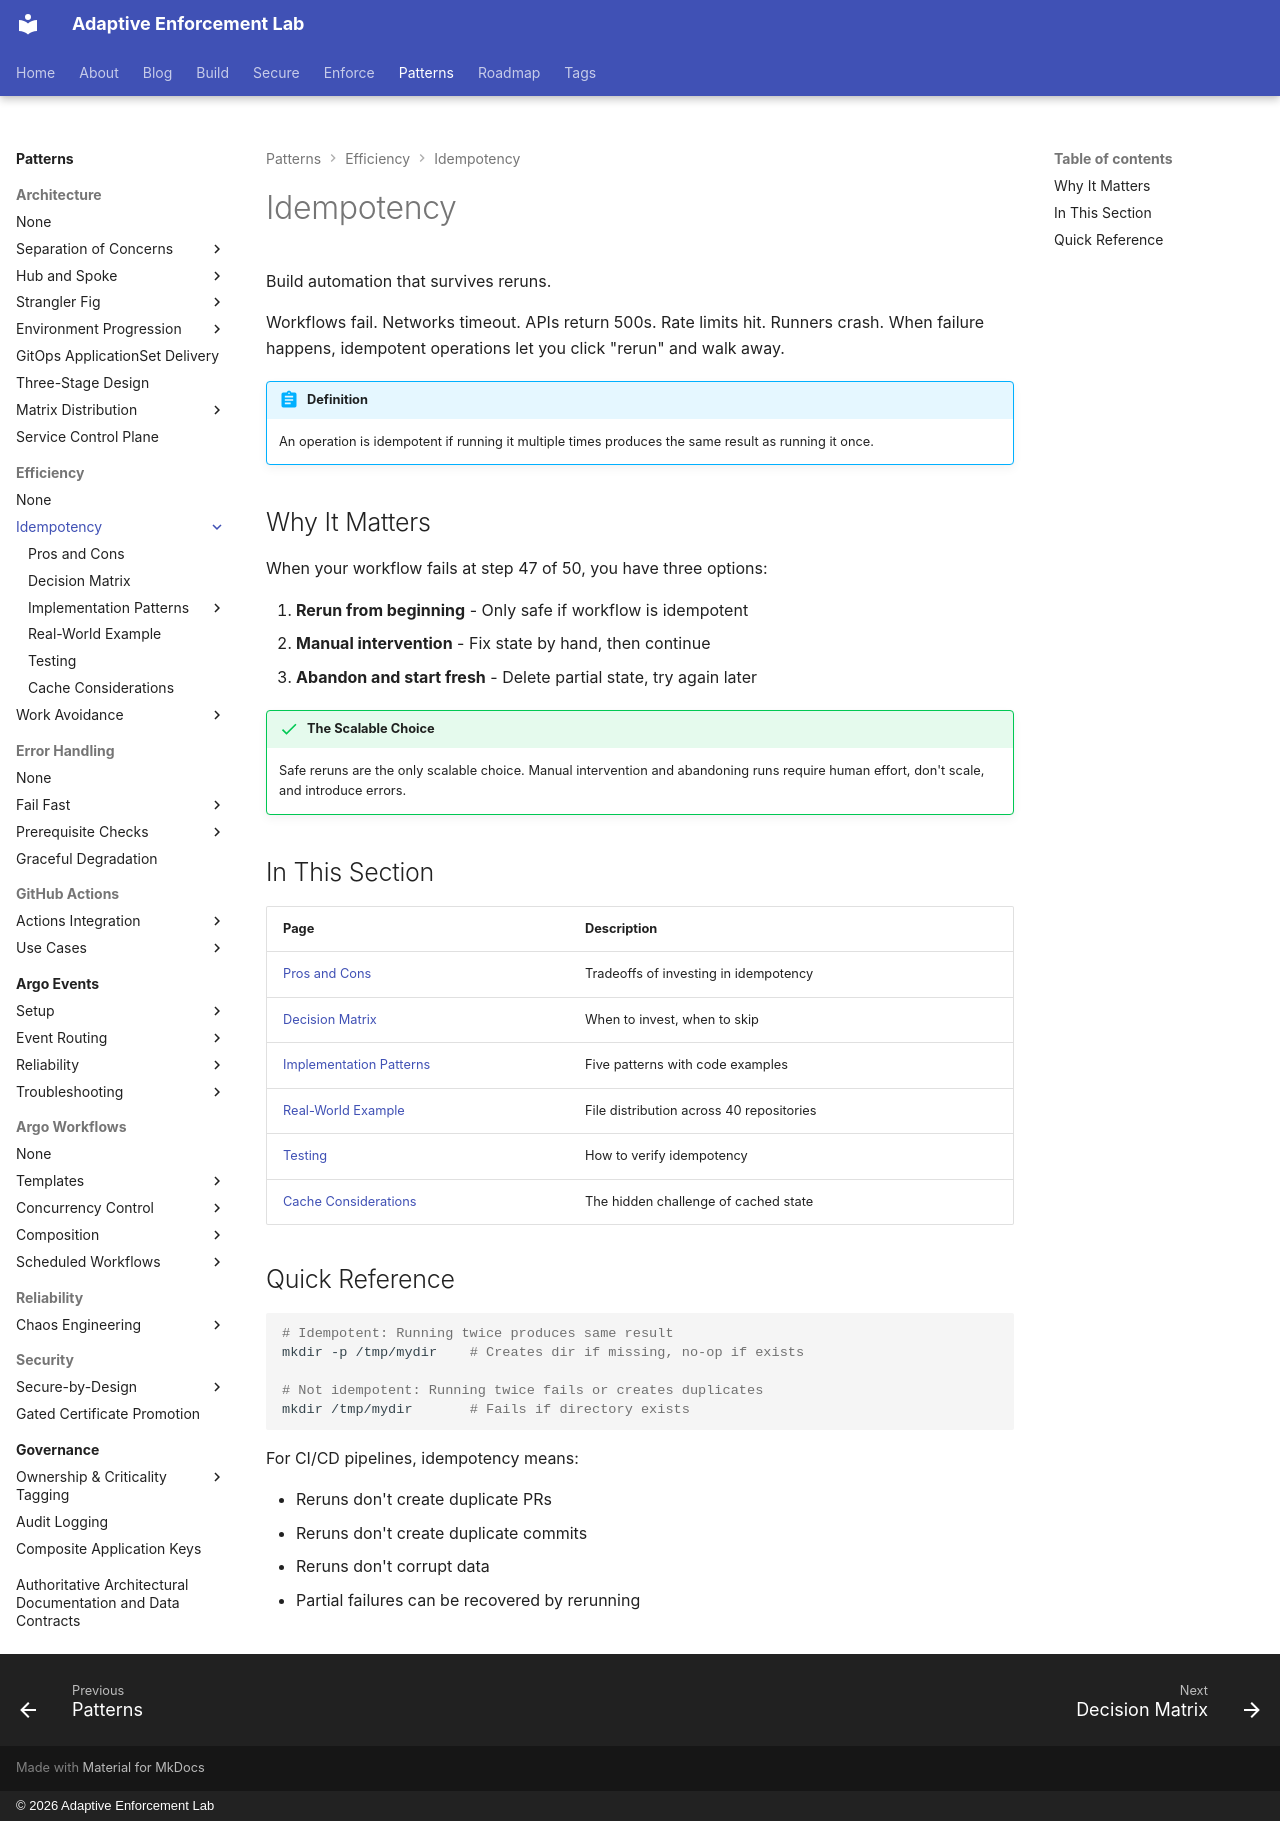

repository: adaptive-enforcement-lab/adaptive-enforcement-lab-com · page: patterns/efficiency/idempotency/index.html · generator: mkdocs · copyright: © 2026 Adaptive Enforcement Lab

---
title: Idempotency
description: >-
  Build automation that survives reruns. Idempotent operations let you rerun workflows without fear of duplicates, corruption, or cascading failures in CI/CD.
tags:
  - patterns
  - automation
  - reliability
  - developers
  - operators
  - idempotency
provenance: human
---

# Idempotency

Build automation that survives reruns.

Workflows fail. Networks timeout. APIs return 500s. Rate limits hit. Runners crash. When failure happens, idempotent operations let you click "rerun" and walk away.

!!! abstract "Definition"

    An operation is idempotent if running it multiple times produces the same result as running it once.

## Why It Matters

When your workflow fails at step 47 of 50, you have three options:

1. **Rerun from beginning** - Only safe if workflow is idempotent
2. **Manual intervention** - Fix state by hand, then continue
3. **Abandon and start fresh** - Delete partial state, try again later

!!! success "The Scalable Choice"

    Safe reruns are the only scalable choice. Manual intervention and abandoning runs require human effort, don't scale, and introduce errors.

## In This Section

| Page | Description |
| ------ | ------------- |
| [Pros and Cons](pros-and-cons.md) | Tradeoffs of investing in idempotency |
| [Decision Matrix](decision-matrix.md) | When to invest, when to skip |
| [Implementation Patterns](patterns/index.md) | Five patterns with code examples |
| [Real-World Example](real-world-example.md) | File distribution across 40 repositories |
| [Testing](testing.md) | How to verify idempotency |
| [Cache Considerations](caches.md) | The hidden challenge of cached state |

## Quick Reference

```bash
# Idempotent: Running twice produces same result
mkdir -p /tmp/mydir    # Creates dir if missing, no-op if exists

# Not idempotent: Running twice fails or creates duplicates
mkdir /tmp/mydir       # Fails if directory exists
```

For CI/CD pipelines, idempotency means:

- Reruns don't create duplicate PRs
- Reruns don't create duplicate commits
- Reruns don't corrupt data
- Partial failures can be recovered by rerunning
